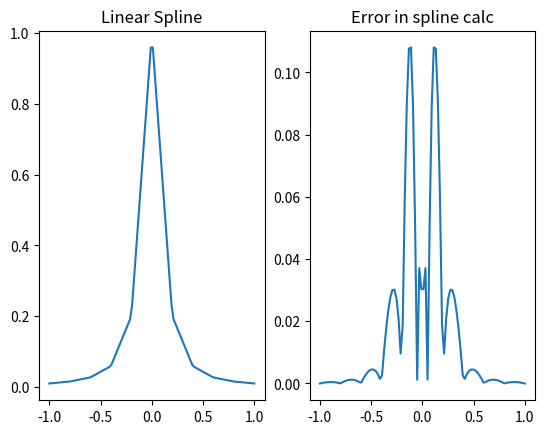

Recreate this plot in Python.
import matplotlib.pyplot as plt
import numpy as np

def find_points(xeval, xint, idx):
  """
  xeval is the larger array of points
  xint is the smaller array of intervals
  idx is the interval index (counting from 1)
  """
  indices = np.where(np.logical_and(xeval <= xint[idx+1], xeval >= xint[idx]))[0]
  return indices

def eval_line(x0, fx0, x1, fx1, xeval):
  m = (fx1 - fx0)/(x1 - x0)
  return m*xeval - m*x0 + fx0


def driver():
    
  f = lambda x: 1/(1+(10*x)**2)
  a = -1
  b = 1
  
  ''' create points you want to evaluate at'''
  Neval = 100
  xeval =  np.linspace(a,b,Neval)
  
  ''' number of intervals'''
  Nint = 10
  
  '''evaluate the linear spline'''
  yeval = eval_lin_spline(xeval,Neval,a,b,f,Nint)
  
  ''' evaluate f at the evaluation points'''
  fex = np.zeros(Neval)
  for j in range(Neval):
    fex[j] = f(xeval[j]) 

  fig, ax = plt.subplots(1, 2)
  ax[0].plot(xeval, yeval)
  ax[0].set_title('Linear Spline')

  err = abs(yeval-fex)
  ax[1].plot(xeval, err)
  ax[1].set_title('Error in spline calc')
  plt.savefig('lab8_plot.png')
  plt.show()

    
    
def eval_lin_spline(xeval,Neval,a,b,f,Nint):
  '''create the intervals for piecewise approximations'''
  xint = np.linspace(a,b,Nint+1)
  xeval = np.linspace(a,b, Neval)
  
  '''create vector to store the evaluation of the linear splines'''
  yeval = np.zeros(Neval)
  
  for jint in range(Nint):
    '''find indices of xeval in interval (xint(jint),xint(jint+1))'''
    '''let ind denote the indices in the intervals'''
    '''let n denote the length of ind'''
    ind = find_points(xeval, xint, jint)
    '''temporarily store your info for creating a line in the interval of 
      interest'''
    a1= xint[jint]
    fa1 = f(a1)
    b1 = xint[jint+1]
    fb1 = f(b1)
    
    for kk in ind:
        '''use your line evaluator to evaluate the lines at each of the points 
        in the interval'''
        '''yeval(ind(kk)) = call your line evaluator at xeval(ind(kk)) with 
        the points (a1,fa1) and (b1,fb1)'''
        yeval[kk] = eval_line(a1, fa1, b1, fb1, xeval[kk])
  
  return yeval

           
if __name__ == '__main__':
      # run the drivers only if this is called from the command line
      driver()               
